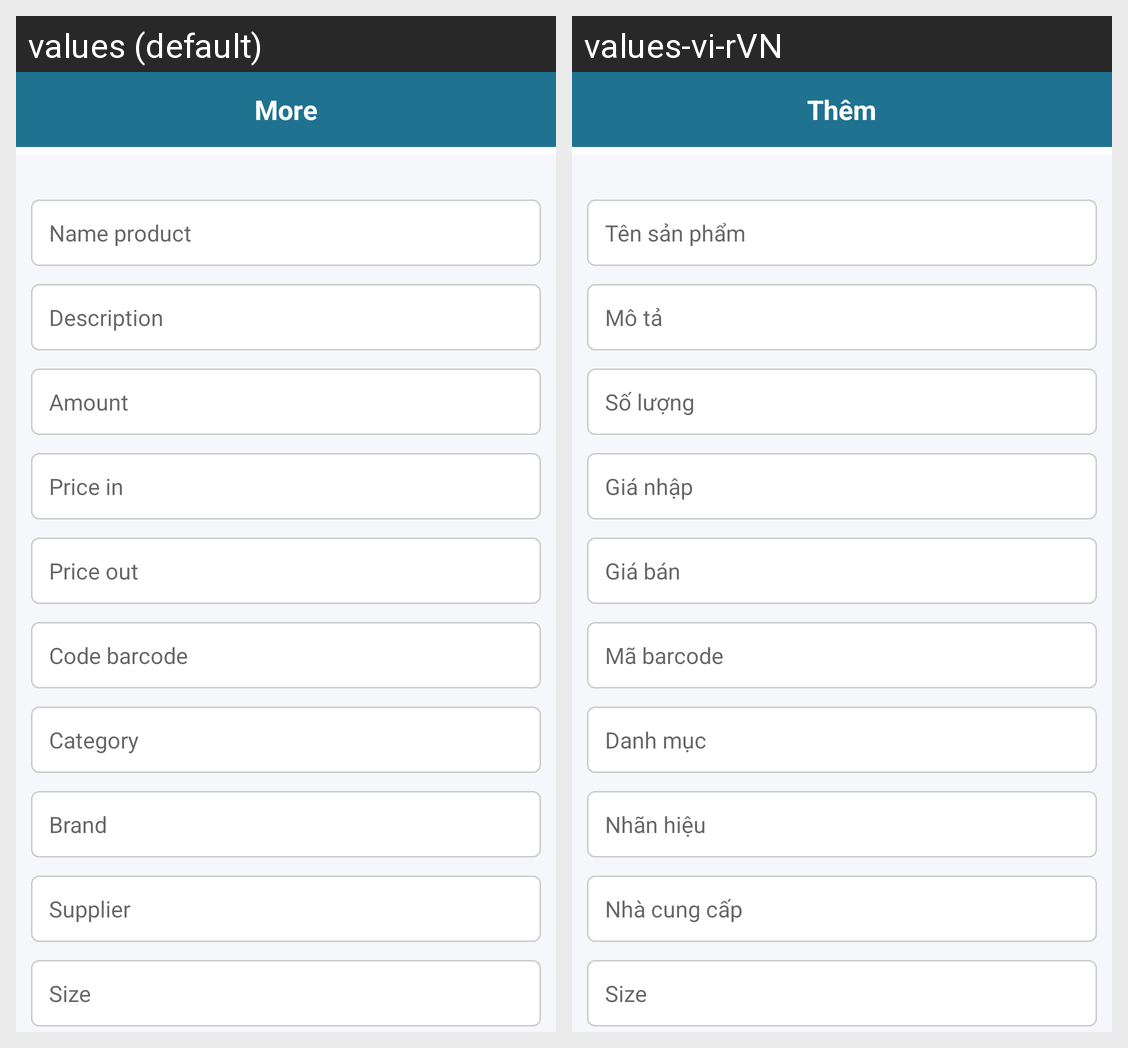

Translations of the strings shown on this Android screen, per locale in the grid:
Android screen res/layout/activity_add_product.xml rendered under 2 locales, left to right: values (default), values-vi-rVN. Device: Nexus 5 (rendered at 1080×1920; each locale shown at half size, 540×960, under a caption strip naming it); theme AppThemeNoActionBar.
Strings drawn on this screen, with the default value and each locale's value (text and hints the layout hard-codes, and strings that could not be matched under every locale, appear in the picture but are not listed):

title_more
  values: More
  values-vi-rVN: Thêm

name_product
  values: Name product
  values-vi-rVN: Tên sản phẩm

description
  values: Description
  values-vi-rVN: Mô tả

amountt
  values: Amount
  values-vi-rVN: Số lượng

price_in
  values: Price in
  values-vi-rVN: Giá nhập

price_out
  values: Price out
  values-vi-rVN: Giá bán

barcode
  values: Code barcode
  values-vi-rVN: Mã barcode

category
  values: Category
  values-vi-rVN: Danh mục

brand
  values: Brand
  values-vi-rVN: Nhãn hiệu

supplier
  values: Supplier
  values-vi-rVN: Nhà cung cấp

size
  values: Size
  values-vi-rVN: Size
